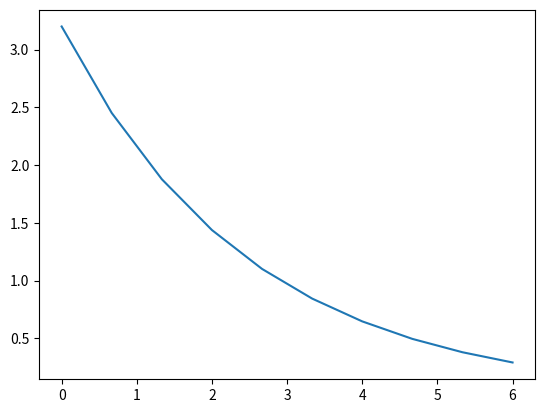

The matplotlib source for this figure:
import numpy as np
import scipy.integrate as sp
import matplotlib.pyplot as plt

class ExponentialDecay(object):
    '''Solves the ODE for exponential decay'''
    def __init__(self, a):
        self.a = a

    def __call__(self, t, u):
        dudt = -self.a*u
        return(dudt)

    def solve(self, u0, T, dt):
        t = np.linspace(0,T+1,dt)
        ut = sp.solve_ivp(self, (0,T+1), u0, t_eval=t)
        return(t,ut)


a = 0.4
u0 = (3.2,)
T = 5
dt = 10

# plotting solution
decay_model = ExponentialDecay(a)
t, u = decay_model.solve(u0, T, dt)
plt.plot(t, u.y[0])
plt.show()
